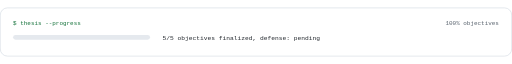
t = 0.00 s
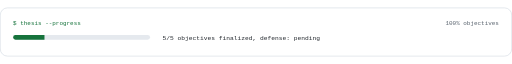
t = 0.28 s
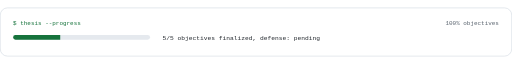
t = 0.41 s
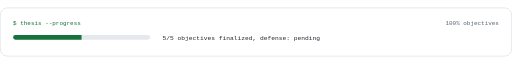
t = 0.60 s
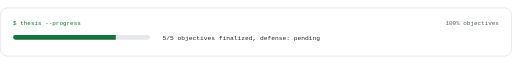
t = 0.90 s
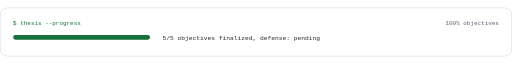
t = 1.20 s

The animated SVG that drew these frames (rendered in a browser with its animation timeline set to each time). Animation: 1 SMIL element (animate=1), 2 CSS @keyframes rules; one cycle of 1.20 s.

<svg xmlns="http://www.w3.org/2000/svg" width="860" height="82" viewBox="0 0 860 82" role="img" aria-labelledby="title desc">
<title id="title">Thesis objective progress</title>
<desc id="desc">5/5 objectives finalized, defense: pending</desc>
<style>
:root { color-scheme: light dark; --bg:#ffffff; --panel:#f6f8fa; --ink:#24292f; --muted:#59636e; --line:#d1d9e0; --accent:#16733c; --cyan:#0969da; --amber:#8a5700; --portrait:#353b43; --track:#e5e9ee; --p0:#ebedf0; --p1:#c6e8cb; --p2:#9bd7a4; --p3:#58b96b; --p4:#2a9345; --p5:#167036; }
@media (prefers-color-scheme: dark) {
 :root { --bg:#0d1117; --panel:#161b22; --ink:#e6edf3; --muted:#919ba7; --line:#30363d; --accent:#69f0a0; --cyan:#79c0ff; --amber:#e3b341; --portrait:#c9d1d9; --track:#21262d; --p0:#161b22; --p1:#0e4429; --p2:#006d32; --p3:#26a641; --p4:#39d353; --p5:#69f0a0; }
}
text { font-family:'Cascadia Code','SFMono-Regular',Consolas,'Liberation Mono',monospace; font-size:12px; fill:var(--ink); }
.bg {fill:var(--bg);stroke:var(--line)} .panel {fill:var(--panel)}
.ink {fill:var(--ink)} .muted {fill:var(--muted)} .accent {fill:var(--accent)} .cyan {fill:var(--cyan)} .amber {fill:var(--amber)} .portrait {fill:var(--portrait)}
.line {stroke:var(--line)} .track {fill:var(--track)} .small {font-size:10px} .tiny {font-size:9px} .large {font-size:22px;font-weight:600} .bold {font-weight:600}
.p0 {fill:var(--p0)} .p1 {fill:var(--p1)} .p2 {fill:var(--p2)} .p3 {fill:var(--p3)} .p4 {fill:var(--p4)} .p5 {fill:var(--p5)}
.unknown {fill:var(--bg);stroke:var(--line);stroke-dasharray:2 2}

@keyframes enter {from {opacity:0;transform:translateY(7px)} to {opacity:1;transform:translateY(0)}}
@keyframes drop {from {opacity:0;transform:translateY(-12px)} to {opacity:1;transform:translateY(0)}}
.enter {animation:enter .55s ease-out both}
.drop {animation:drop .35s ease-out both}

@media (prefers-reduced-motion: reduce) {
 * {animation:none !important} .wipe {clip-path:none !important}
 .tag-cycle {display:none} .tag-static {display:inline}
}
</style>
<rect x="0.5" y="0.5" width="859" height="81" rx="12" class="bg" /><text x="22" y="29" class="accent small" >$ thesis --progress</text><text x="838" y="29" class="muted small" text-anchor="end">100% objectives</text><rect x="22" y="46" width="230" height="8" rx="4" class="track" /><defs><clipPath id="progress" clipPathUnits="userSpaceOnUse"><rect x="22" y="44" width="230.0" height="12"><animate attributeName="width" values="0;230.0" keyTimes="0;1" begin="0s" dur="1.200s" repeatCount="1" fill="freeze"/></rect></clipPath></defs><g class="wipe" clip-path="url(#progress)"><rect x="22" y="46" width="230.0" height="8" rx="4" class="accent" /></g><text x="273" y="55" class="" style="font-size:10.5px" >5/5 objectives finalized, defense: pending</text>
</svg>
